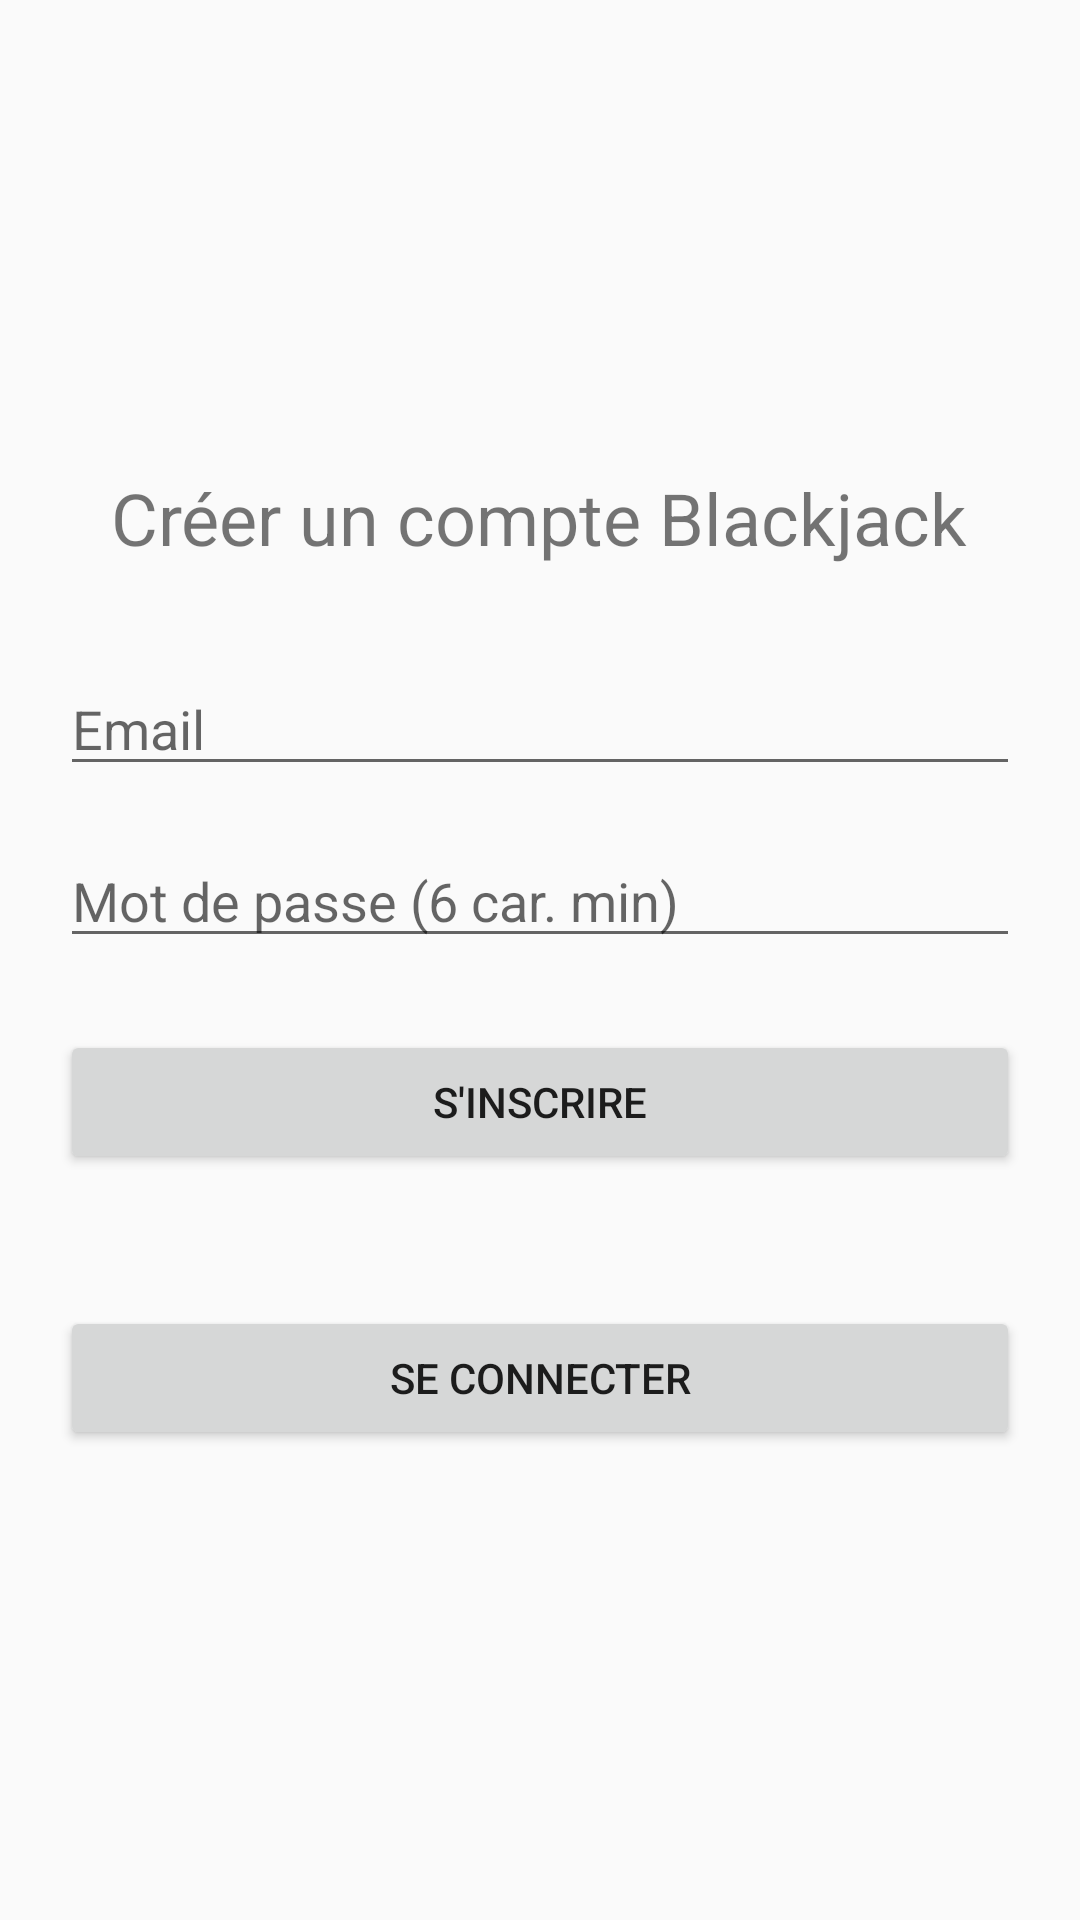

Android layout source for this screen:
<!-- AndroidManifest.xml: activity theme Theme.BlackJack -->
<!-- res/layout/activity_register.xml -->
<?xml version="1.0" encoding="utf-8"?>
<LinearLayout xmlns:android="http://schemas.android.com/apk/res/android"
    android:layout_width="match_parent"
    android:layout_height="match_parent"
    android:gravity="center"
    android:orientation="vertical"
    android:padding="20dp">

    <TextView
        android:layout_width="wrap_content"
        android:layout_height="wrap_content"
        android:layout_marginBottom="32dp"
        android:text="Créer un compte Blackjack"
        android:textSize="24sp" />

    <EditText
        android:id="@+id/emailEditText"
        android:layout_width="match_parent"
        android:layout_height="wrap_content"
        android:hint="Email"
        android:inputType="textEmailAddress" />

    <EditText
        android:id="@+id/passwordEditText"
        android:layout_width="match_parent"
        android:layout_height="wrap_content"
        android:layout_marginTop="16dp"
        android:hint="Mot de passe (6 car. min)"
        android:inputType="textPassword" />

    <Button
        android:id="@+id/registerButton"
        android:layout_width="match_parent"
        android:layout_height="wrap_content"
        android:layout_marginTop="24dp"
        android:text="S'inscrire" />

    <Button
        android:id="@+id/signInButton"
        android:layout_width="match_parent"
        android:layout_height="wrap_content"
        android:layout_marginTop="44dp"
        android:text="Se connecter" />

</LinearLayout>
<!-- resources referenced by this layout -->
<resources>
  <style name="Theme.BlackJack" parent="Theme.AppCompat.Light.NoActionBar" />
</resources>
